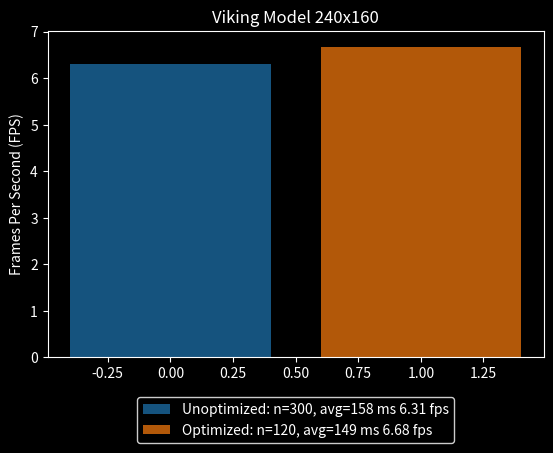

Here is the Python script that generated this plot:
import re
import numpy as np
import matplotlib.pyplot as plt
from matplotlib import style
import matplotlib.colors as mcolors

# Sample data as a multi-line text argument (placeholder for real user input)
data = """
Title: Viking Model 240x160
Unoptimized:

10 frames in 1564 ms = 6.41 fps. Render time: 156 ms/frame = 6.41 fps
10 frames in 1548 ms = 6.49 fps. Render time: 154 ms/frame = 6.49 fps
10 frames in 1646 ms = 6.10 fps. Render time: 164 ms/frame = 6.10 fps
10 frames in 1597 ms = 6.29 fps. Render time: 159 ms/frame = 6.29 fps
10 frames in 1586 ms = 6.33 fps. Render time: 158 ms/frame = 6.33 fps
10 frames in 1569 ms = 6.41 fps. Render time: 156 ms/frame = 6.41 fps
10 frames in 1605 ms = 6.25 fps. Render time: 160 ms/frame = 6.25 fps
10 frames in 1554 ms = 6.45 fps. Render time: 155 ms/frame = 6.45 fps
10 frames in 1550 ms = 6.45 fps. Render time: 155 ms/frame = 6.45 fps
10 frames in 1623 ms = 6.17 fps. Render time: 162 ms/frame = 6.17 fps
10 frames in 1614 ms = 6.21 fps. Render time: 161 ms/frame = 6.21 fps
10 frames in 1595 ms = 6.29 fps. Render time: 159 ms/frame = 6.29 fps
10 frames in 1554 ms = 6.45 fps. Render time: 155 ms/frame = 6.45 fps
10 frames in 1620 ms = 6.17 fps. Render time: 162 ms/frame = 6.17 fps
10 frames in 1547 ms = 6.49 fps. Render time: 154 ms/frame = 6.49 fps
10 frames in 1562 ms = 6.41 fps. Render time: 156 ms/frame = 6.41 fps
10 frames in 1597 ms = 6.29 fps. Render time: 159 ms/frame = 6.29 fps
10 frames in 1631 ms = 6.13 fps. Render time: 163 ms/frame = 6.13 fps
10 frames in 1597 ms = 6.29 fps. Render time: 159 ms/frame = 6.29 fps
10 frames in 1547 ms = 6.49 fps. Render time: 154 ms/frame = 6.49 fps
10 frames in 1621 ms = 6.17 fps. Render time: 162 ms/frame = 6.17 fps
10 frames in 1551 ms = 6.45 fps. Render time: 155 ms/frame = 6.45 fps
10 frames in 1570 ms = 6.37 fps. Render time: 157 ms/frame = 6.37 fps
10 frames in 1574 ms = 6.37 fps. Render time: 157 ms/frame = 6.37 fps
10 frames in 1647 ms = 6.10 fps. Render time: 164 ms/frame = 6.10 fps
10 frames in 1597 ms = 6.29 fps. Render time: 159 ms/frame = 6.29 fps
10 frames in 1548 ms = 6.49 fps. Render time: 154 ms/frame = 6.49 fps
10 frames in 1612 ms = 6.21 fps. Render time: 161 ms/frame = 6.21 fps
10 frames in 1563 ms = 6.41 fps. Render time: 156 ms/frame = 6.41 fps
10 frames in 1568 ms = 6.41 fps. Render time: 156 ms/frame = 6.41 fps
Optimized:
10 frames in 1528 ms = 6.58 fps. Render time: 152 ms/frame = 6.58 fps
10 frames in 1453 ms = 6.90 fps. Render time: 145 ms/frame = 6.90 fps
10 frames in 1547 ms = 6.49 fps. Render time: 154 ms/frame = 6.49 fps
10 frames in 1505 ms = 6.67 fps. Render time: 150 ms/frame = 6.67 fps
10 frames in 1491 ms = 6.71 fps. Render time: 149 ms/frame = 6.71 fps
10 frames in 1479 ms = 6.80 fps. Render time: 147 ms/frame = 6.80 fps
10 frames in 1509 ms = 6.67 fps. Render time: 150 ms/frame = 6.67 fps
10 frames in 1456 ms = 6.90 fps. Render time: 145 ms/frame = 6.90 fps
10 frames in 1457 ms = 6.90 fps. Render time: 145 ms/frame = 6.90 fps
10 frames in 1525 ms = 6.58 fps. Render time: 152 ms/frame = 6.58 fps
10 frames in 1520 ms = 6.58 fps. Render time: 152 ms/frame = 6.58 fps
10 frames in 1501 ms = 6.67 fps. Render time: 150 ms/frame = 6.67 fps
"""


# Parsing the data
title_match = re.search(r"Title: (.+)", data)
title = title_match.group(1) if title_match else 'Rendering Performance'

category_pattern = r"(\w[\w\s]*):"
time_pattern = r"(\d+) frames in (\d+) ms"

category_data = {}
current_category = None
total_frames = {}
total_times = {}
for line in data.splitlines():
    if 'Title:' in line:
        continue
    category_match = re.match(category_pattern, line)
    if category_match:
        current_category = category_match.group(1)
        category_data[current_category] = []
        total_frames[current_category] = 0
        total_times[current_category] = 0
    else:
        time_match = re.search(time_pattern, line)
        if time_match and current_category:
            frames, time = int(time_match.group(1)), int(time_match.group(2))
            category_data[current_category].append(frames / (time / 1000))  # Calculate FPS
            total_frames[current_category] += frames
            total_times[current_category] += time

# Data preparation for plotting
categories = list(category_data.keys())
fps_means = [np.mean(category_data[cat]) if category_data[cat] else 0 for cat in categories]
fps_cis = [0] * len(categories)  # Removing confidence intervals

# Legend data preparation
legend_labels = [
    f"{cat}: n={total_frames[cat]}, avg={total_times[cat] // total_frames[cat]} ms {total_frames[cat] / total_times[cat] * 1000:.2f} fps"
    for cat in categories
]

# Get Tableau colors
tableau_colors = list(mcolors.TABLEAU_COLORS.values())
color_cycle = tableau_colors[:len(categories)]

# Plot settings
style.use('dark_background')

# Creating the bar chart
fig, ax = plt.subplots()
bar_locations = np.arange(len(categories))
bars = ax.bar(bar_locations, fps_means, alpha=0.7, color=color_cycle)
ax.set_ylabel('Frames Per Second (FPS)')
ax.set_title(title)
plt.legend(bars, legend_labels, loc='upper center', bbox_to_anchor=(0.5, -0.1), fancybox=True, shadow=True, ncol=1)
plt.subplots_adjust(bottom=0.2)  # Increase the bottom margin
plt.show()